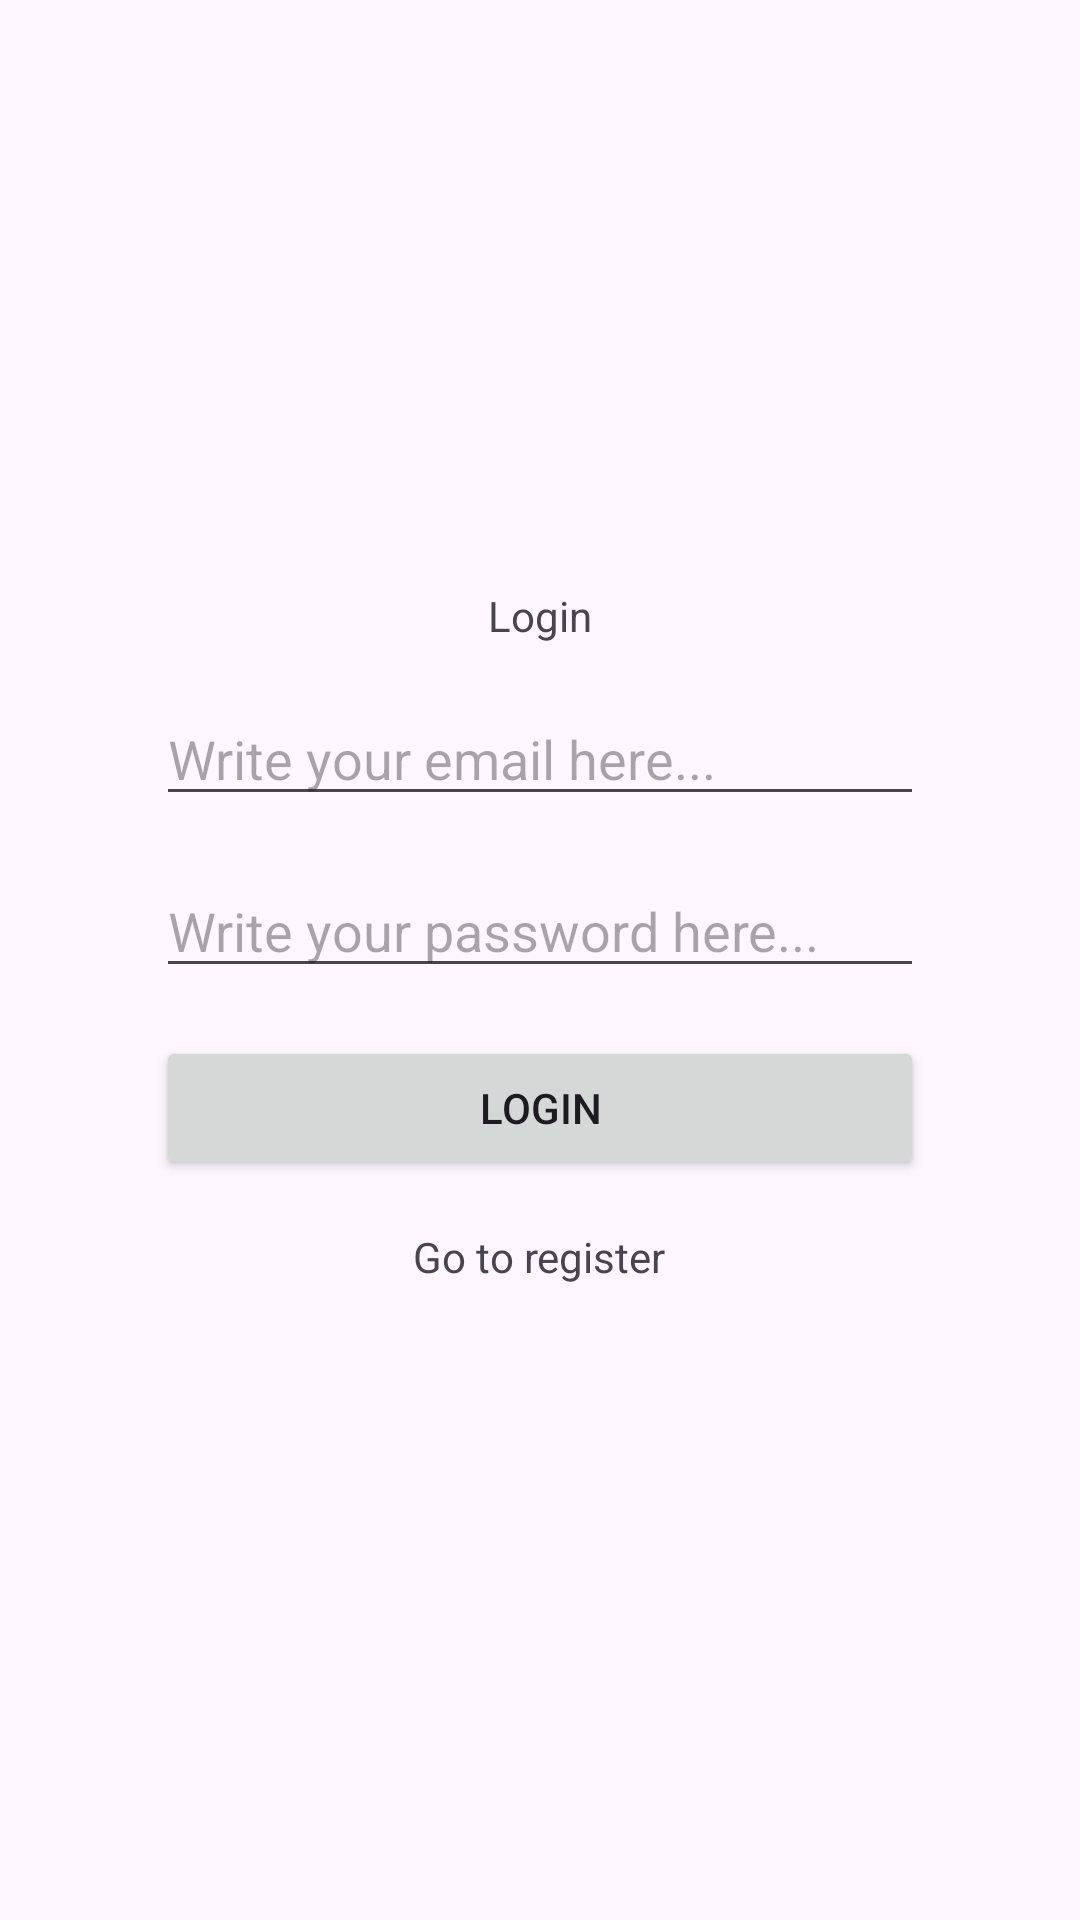

Write the Android layout XML for this screen, with the resource values it uses.
<!-- AndroidManifest.xml: application theme Theme.MedicalAppointments -->
<!-- res/layout/fragment_login.xml -->
<?xml version="1.0" encoding="utf-8"?>
<androidx.constraintlayout.widget.ConstraintLayout xmlns:android="http://schemas.android.com/apk/res/android"
    android:layout_width="match_parent"
    android:layout_height="match_parent"
    xmlns:app="http://schemas.android.com/apk/res-auto"
    xmlns:tools="http://schemas.android.com/tools"
    >

    <LinearLayout
        android:layout_width="0dp"
        app:layout_constraintWidth_percent="0.8"
        android:layout_height="wrap_content"
        app:layout_constraintStart_toStartOf="parent"
        app:layout_constraintTop_toTopOf="parent"
        app:layout_constraintBottom_toBottomOf="parent"
        app:layout_constraintEnd_toEndOf="parent"
        android:orientation="vertical"
        android:padding="@dimen/default_space">


        <TextView
            android:layout_width="match_parent"
            android:layout_height="wrap_content"
            android:text="@string/login"
            android:gravity="center"
            />
        
        <EditText
            android:id="@+id/edt_email"
            android:layout_width="match_parent"
            android:layout_height="wrap_content"
            android:layout_marginTop="@dimen/default_space"
            android:inputType="textEmailAddress"
            android:hint="@string/write_your_email_here" />



        <EditText
            android:id="@+id/edt_password"
            android:layout_width="match_parent"
            android:layout_height="wrap_content"
            android:inputType="textPassword"
            android:layout_marginTop="@dimen/default_space"
            android:hint="@string/write_your_password_here"
        />


        <Button
            android:id="@+id/btn_login"
            android:layout_width="match_parent"
            android:layout_height="wrap_content"
            android:text="@string/login"
            android:layout_marginTop="@dimen/default_space"
            />


        <TextView
            android:id="@+id/tv_register"
            android:layout_width="wrap_content"
            android:layout_height="wrap_content"
            android:padding="@dimen/default_space"
            android:text="@string/go_to_register"
            android:layout_gravity="center"/>
    </LinearLayout>


</androidx.constraintlayout.widget.ConstraintLayout>
<!-- resources referenced by this layout -->
<resources>
  <dimen name="default_space">16dp</dimen>
  <string name="go_to_register">Go to register</string>
  <string name="login">Login</string>
  <string name="write_your_email_here">Write your email here...</string>
  <string name="write_your_password_here">Write your password here...</string>
  <style name="Theme.MedicalAppointments" parent="Base.Theme.MedicalAppointments" />
  <style name="Base.Theme.MedicalAppointments" parent="Theme.Material3.DayNight.NoActionBar">
          
          
      </style>
</resources>
